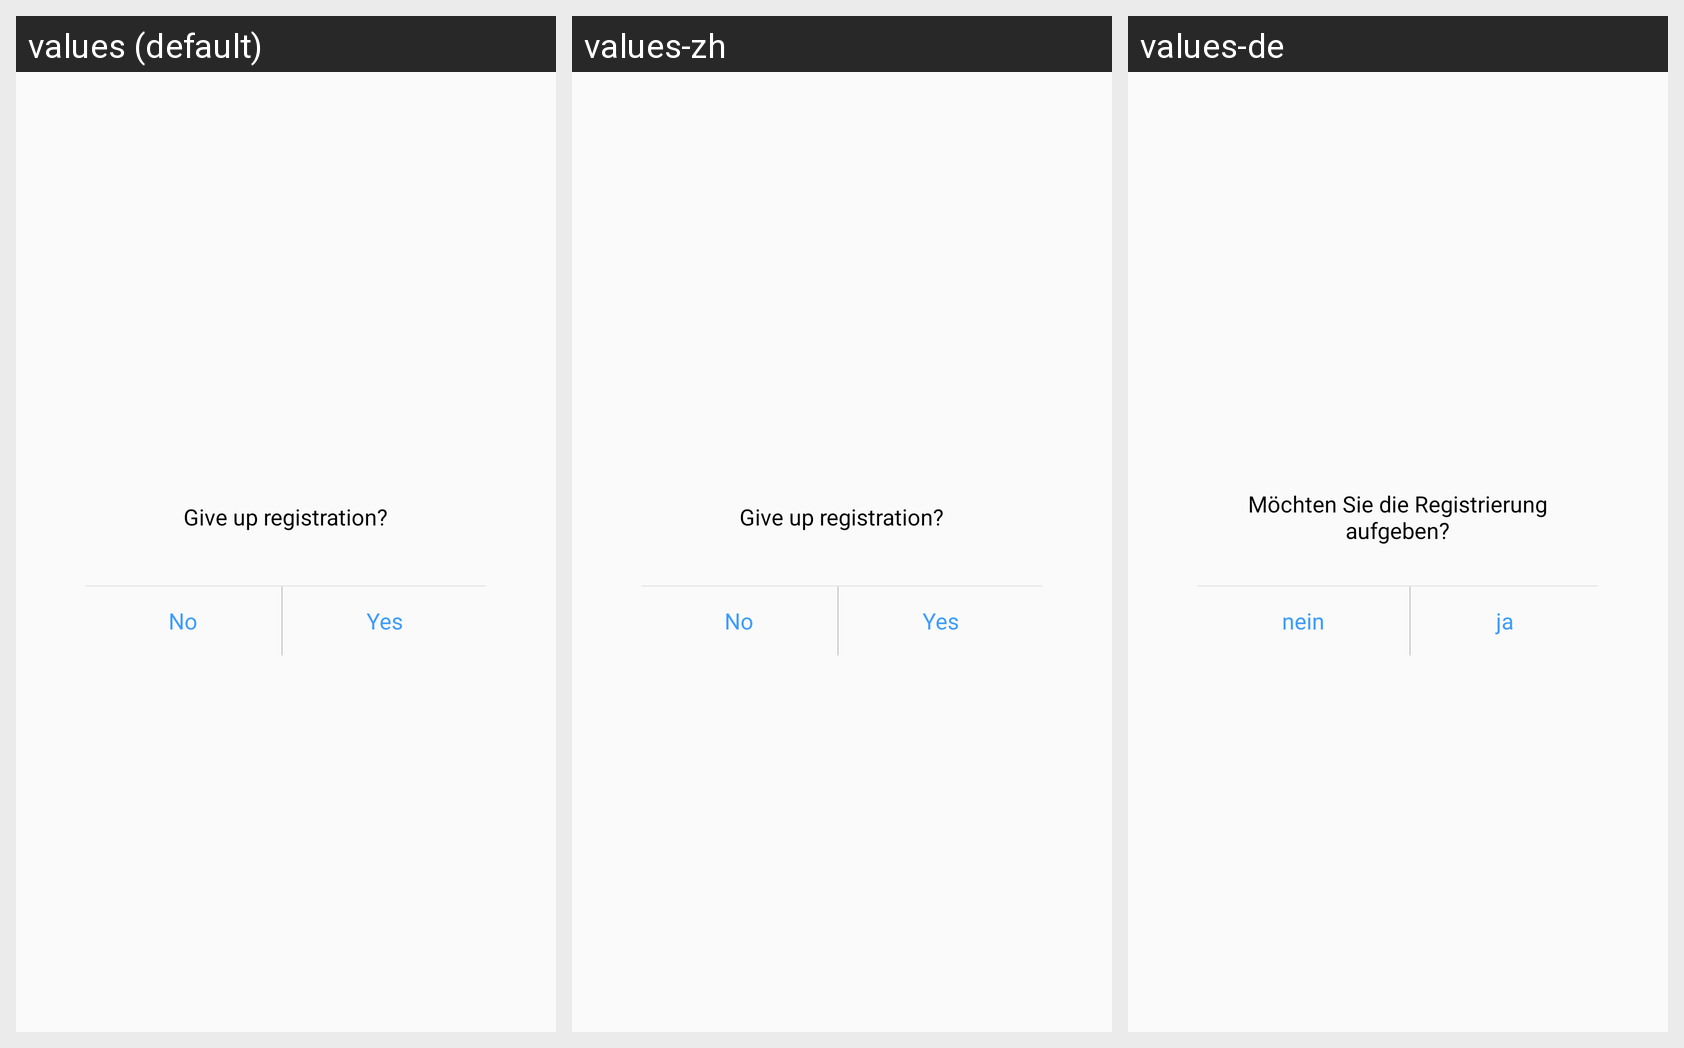

Here is an Android app screen in its default locale and in the app's own translations. Write out the translated-string differences for the strings that appear on this screen.
Android screen res/layout/dialog_confirmorcancel.xml rendered under 3 locales, left to right: values (default), values-zh, values-de. Device: Nexus 5 (rendered at 1080×1920; each locale shown at half size, 540×960, under a caption strip naming it); theme AppTheme.
Strings drawn on this screen, with the default value and each locale's value (text and hints the layout hard-codes, and strings that could not be matched under every locale, appear in the picture but are not listed):

give_up_register
  values: Give up registration?
  values-zh: Give up registration?  [not translated; the default value is used]
  values-de: Möchten Sie die Registrierung aufgeben?

no
  values: No
  values-zh: No  [not translated; the default value is used]
  values-de: nein

yes
  values: Yes
  values-zh: Yes  [not translated; the default value is used]
  values-de: ja
